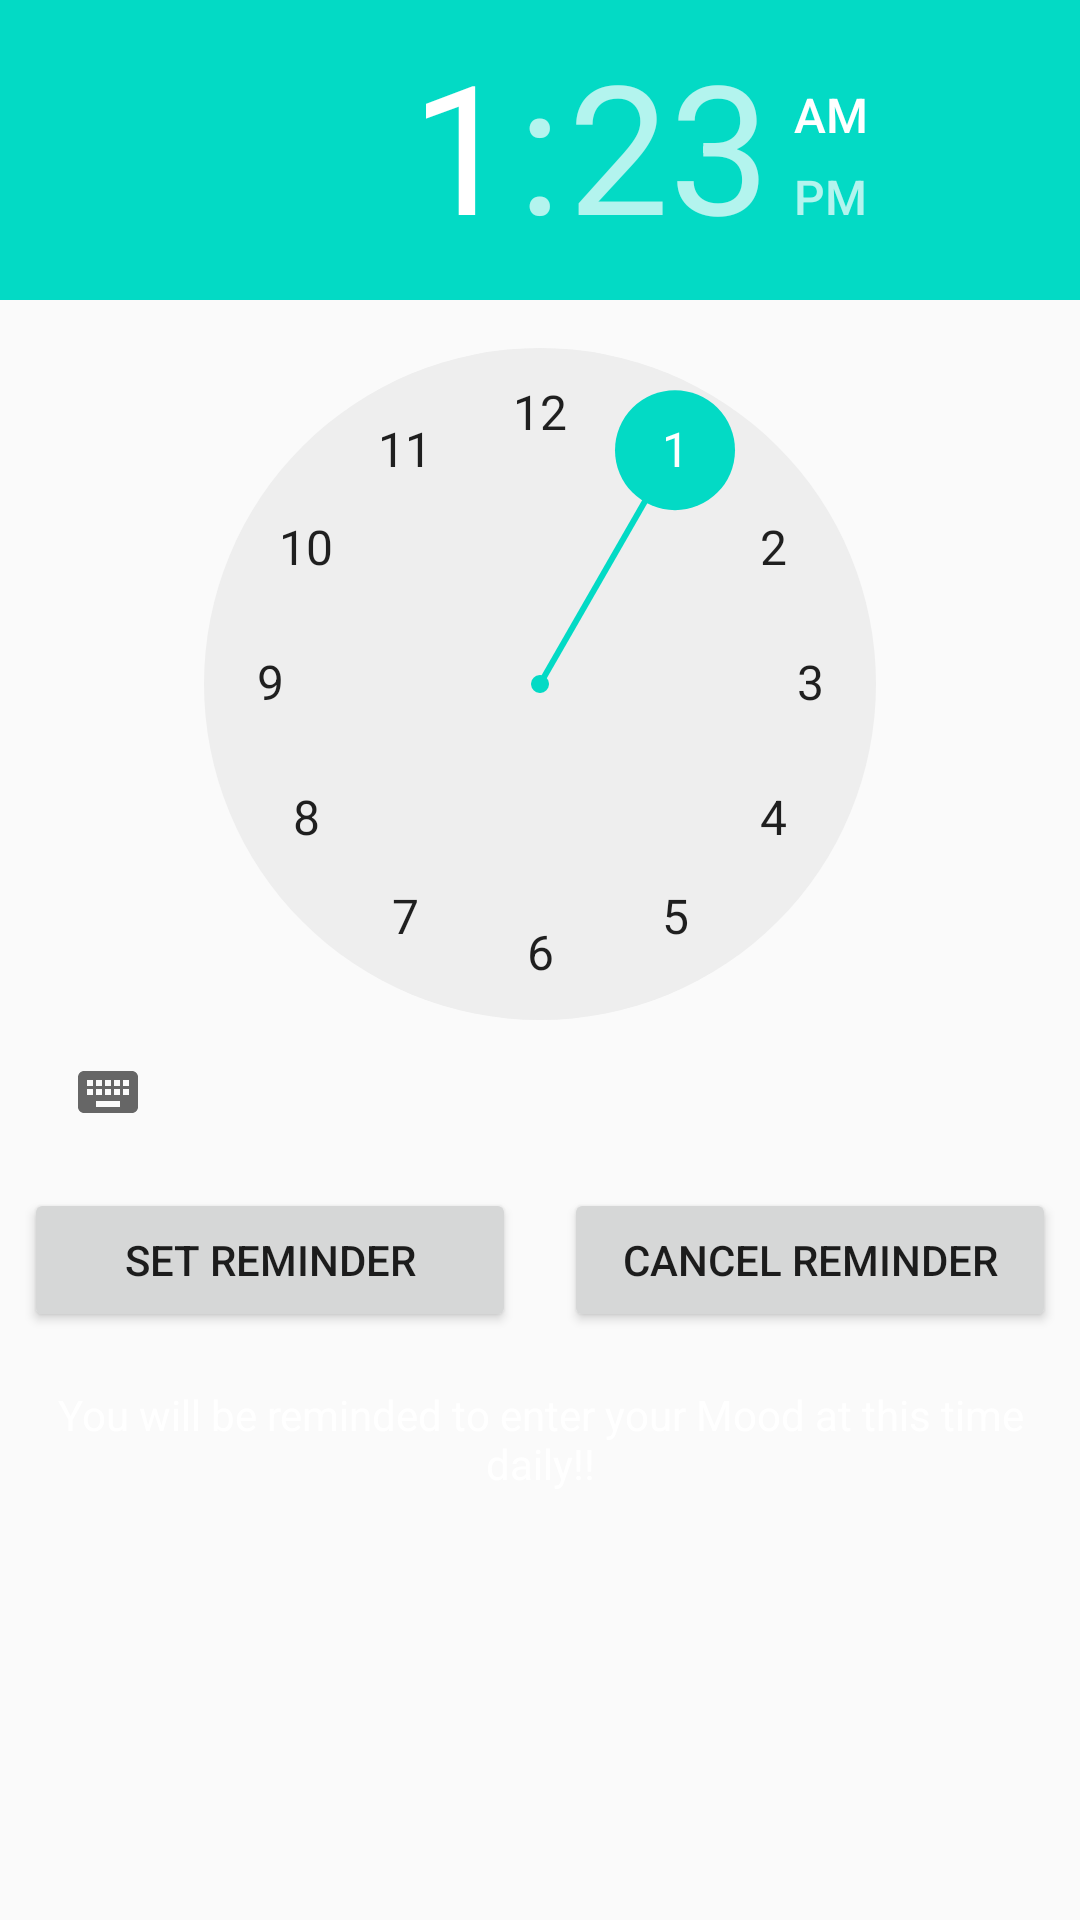

Reconstruct the res/layout file that produces this screen, plus the resources it refers to.
<!-- AndroidManifest.xml: application theme AppTheme -->
<!-- res/layout/dialog_time.xml -->
<?xml version="1.0" encoding="utf-8"?>
<LinearLayout xmlns:android="http://schemas.android.com/apk/res/android"
    android:layout_width="match_parent"
    android:layout_height="match_parent"
    android:orientation="vertical">

    <TimePicker
        android:id="@+id/timePicker"
        android:layout_width="match_parent"
        android:layout_height="wrap_content"
        android:layout_above="@+id/reminderActions" />

    <LinearLayout
        android:id="@+id/reminderActions"
        android:layout_width="match_parent"
        android:layout_height="wrap_content"
        android:layout_alignParentBottom="true"
        android:orientation="horizontal">

        <Button
            android:id="@+id/set_reminder"
            android:layout_width="0dp"
            android:layout_height="match_parent"
            android:layout_margin="8dp"
            android:layout_weight="1"
            android:text="Set Reminder" />

        <Button
            android:id="@+id/cancelBtn"
            android:layout_width="0dp"
            android:layout_height="wrap_content"
            android:layout_margin="8dp"
            android:layout_weight="1"
            android:text="CANCEL REMINDER" />

    </LinearLayout>

    <TextView
        android:layout_width="match_parent"
        android:layout_height="wrap_content"
        android:layout_margin="10dp"
        android:gravity="center"
        android:textColor="#ffffff"
        android:textAlignment="center"
        android:text="You will be reminded to enter your Mood at this time daily!!" />

</LinearLayout>
<!-- resources referenced by this layout -->
<resources>
  <style name="AppTheme" parent="Theme.AppCompat.Light.DarkActionBar">
          
          <item name="colorPrimary">@color/colorPrimary</item>
          <item name="colorPrimaryDark">@color/colorPrimaryDark</item>
          <item name="colorAccent">@color/colorAccent</item>
      </style>
  <!-- not gathered from this repository: default colours our renderer supplied (Android Studio template values) -->
  <color name="colorPrimary">#FF6200EE</color>
  <color name="colorPrimaryDark">#FF3700B3</color>
  <color name="colorAccent">#FF03DAC5</color>
</resources>
